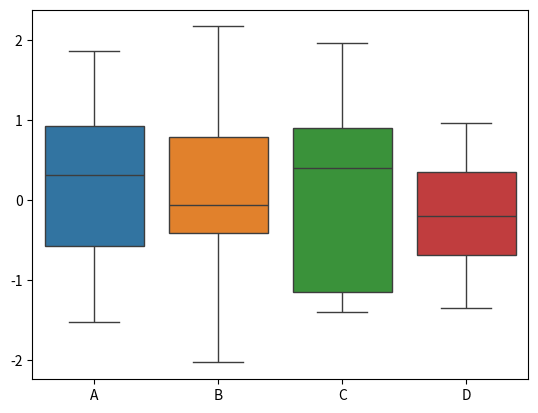

The matplotlib source for this figure:
import numpy as np
import pandas as pd
import matplotlib.pyplot as plt
import seaborn as sns

# 数据准备
# N = 1000
# x = np.random.randn(N)
# y = np.random.randn(N)

# 用Matplotlib画散点图
# plt.scatter(x, y, marker='x')
# plt.show()

# 用seaborn 画散点图
# df = pd.DataFrame({'x': x, 'y': y})
# sns.jointplot(x="x", y="y", data=df, kind='scatter')
# plt.show()


# 折线图
# 折线图可以用来表示数据随着时间变化的趋势。

# x = [2010, 2011, 2012, 2013, 2014, 2015, 2016, 2017, 2018, 2019]
# y = [5, 3, 6, 20, 17, 16, 19, 30, 32, 35]

# 使用Matplotlib
# plt.plot(x,y)
# plt.show()

# df = pd.DataFrame({'x':x,'y':y})
# sns.lineplot(x="x",y="y",data=df)
# plt.show()

# 直方图

# 数据准备
# a = np.random.randn(100)
# s = pd.Series(a)

# plt.hist(s)
# plt.show()


# sns.distplot(s,kde=False)
# plt.show()


# sns.distplot(s)
# plt.show()


# 条形图
x = ['Cat1', 'Cat2', 'Cat3', 'Cat4', 'Cat5']
y = [5, 4, 8, 12, 7]

# 用Matplotlib 画图
# plt.bar(x, y)
# plt.show()

# 用Seaborn画条形图
# sns.barplot(x, y)
# plt.show()


# 箱线图，又称盒式图，
# 它是在 1977 年提出的，由五个数值点组成:最大值 (max)、最小值 (min)、中位数 (median) 和上下四分位数 (Q3, Q1)。它可以帮我们分析出数据的差异性、 离散程度和异常值等


# 数据准备
# 生成 0-1之间 10*4 的维度数据
data = np.random.normal(size=(10, 4))
lables = ['A', 'B', 'C', 'D']

# 用Matplotlib 画箱线图
# plt.boxplot(data, labels=lables)
# plt.show()

# 用 Seaborn 绘制
df = pd.DataFrame(data, columns=lables)
sns.boxplot(data=df)
plt.show()
